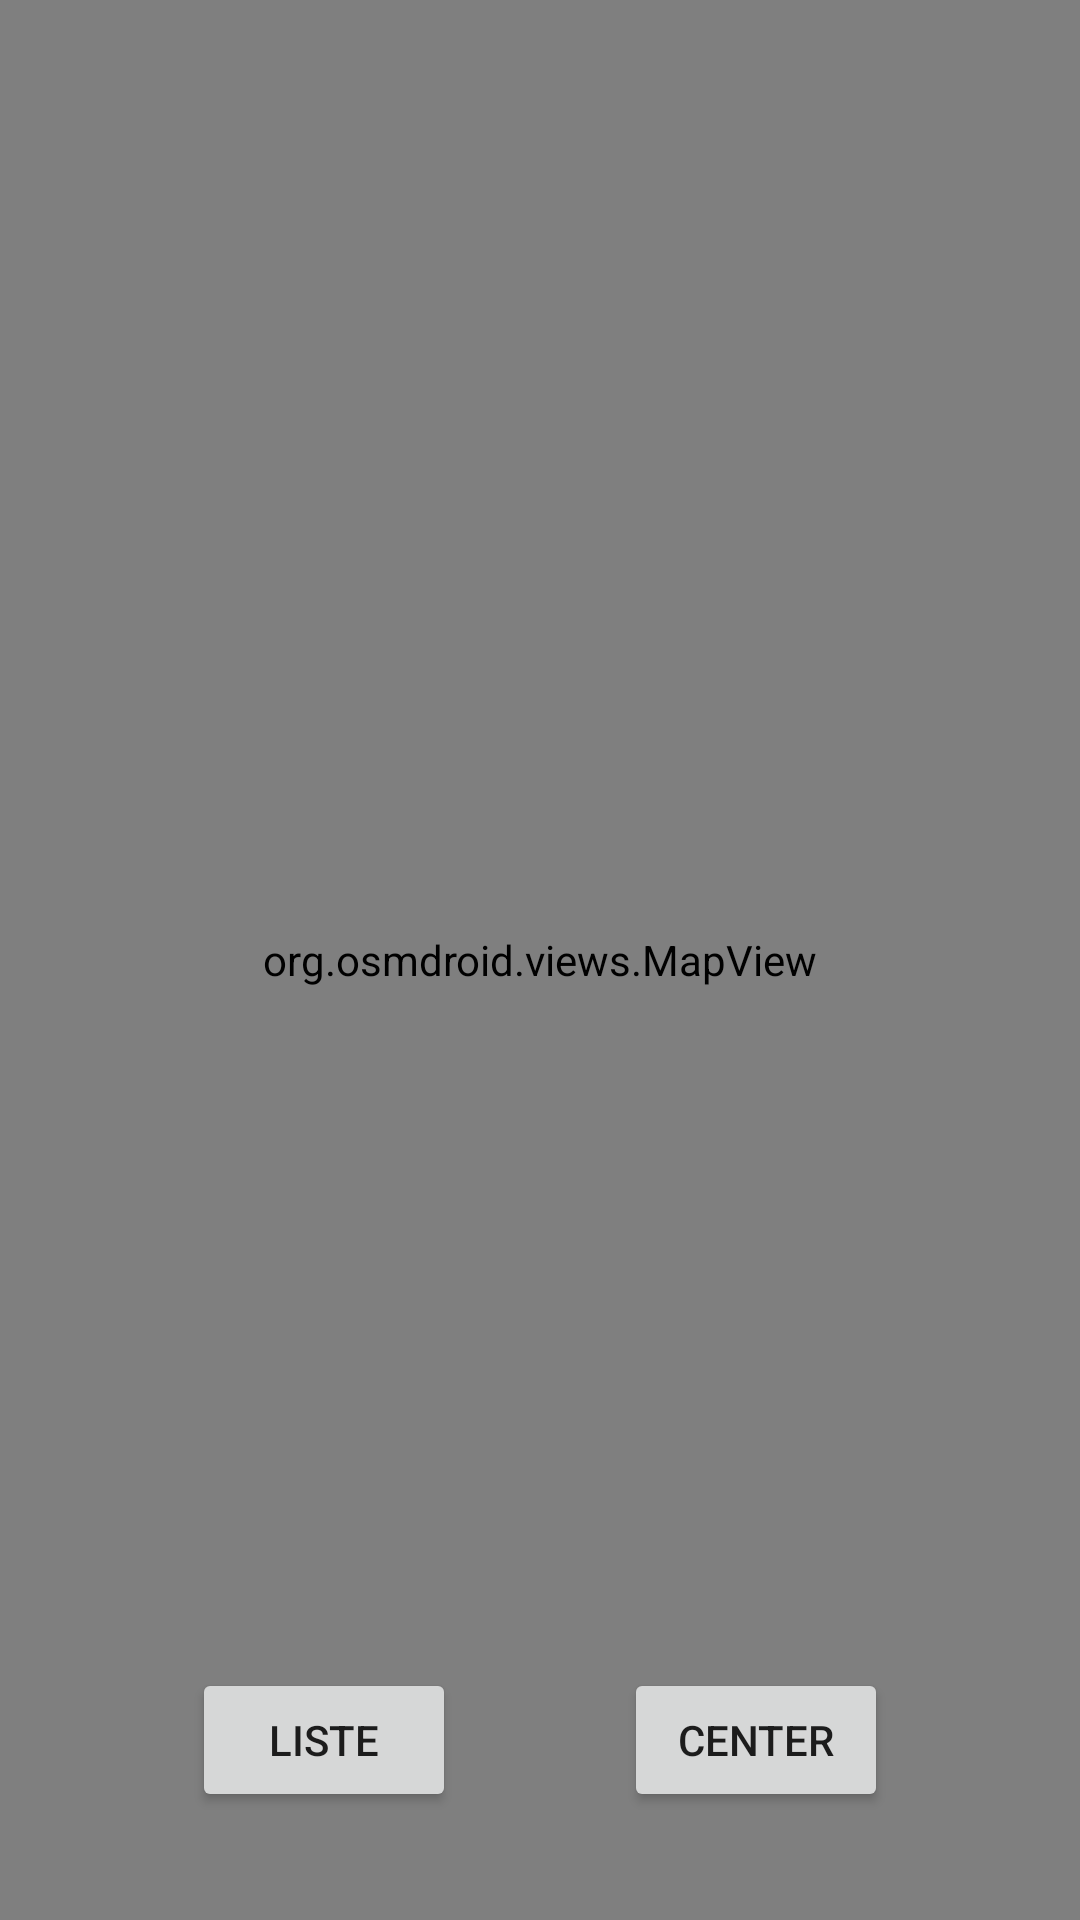

Produce the Android XML layout that renders to this screen, including the resource entries it uses.
<!-- AndroidManifest.xml: application theme Theme.SuRe -->
<!-- res/layout/activity_main.xml -->
<?xml version="1.0" encoding="utf-8"?>
<androidx.constraintlayout.widget.ConstraintLayout xmlns:android="http://schemas.android.com/apk/res/android"
    xmlns:app="http://schemas.android.com/apk/res-auto"
    xmlns:tools="http://schemas.android.com/tools"
    android:layout_width="match_parent"
    android:layout_height="match_parent"
    tools:context=".OsmActivity">

    <Button
        android:id="@+id/buttonListe"
        android:layout_width="wrap_content"
        android:layout_height="wrap_content"
        android:layout_marginStart="64dp"
        android:layout_marginBottom="36dp"
        android:onClick="openActivity"
        android:tag="ListActivity"
        android:text="Liste"
        app:layout_constraintBottom_toBottomOf="parent"
        app:layout_constraintStart_toStartOf="parent" />

    <Button
        android:id="@+id/buttonCenter"
        android:layout_width="wrap_content"
        android:layout_height="wrap_content"
        android:layout_marginEnd="64dp"
        android:layout_marginBottom="36dp"
        android:onClick="centerToLocation"
        android:tag="ListActivity"
        android:text="center"
        app:layout_constraintBottom_toBottomOf="parent"
        app:layout_constraintEnd_toEndOf="parent"
        tools:context=".OsmActivity"
        tools:ignore="OnClick" />

    <org.osmdroid.views.MapView
        android:id="@+id/mapView"
        android:layout_width="match_parent"
        android:layout_height="match_parent"
        android:clickable="true"
        android:focusable="true"
        app:layout_constraintBottom_toBottomOf="parent"
        app:layout_constraintEnd_toEndOf="parent"
        app:layout_constraintHorizontal_bias="0.0"
        app:layout_constraintStart_toStartOf="parent"
        tools:context=".OsmActivity" />

</androidx.constraintlayout.widget.ConstraintLayout>
<!-- resources referenced by this layout -->
<resources>
  <style name="Theme.SuRe" parent="Theme.MaterialComponents.DayNight.DarkActionBar">
          
          <item name="colorPrimary">@color/purple_500</item>
          <item name="colorPrimaryVariant">@color/purple_700</item>
          <item name="colorOnPrimary">@color/white</item>
          
          <item name="colorSecondary">@color/teal_200</item>
          <item name="colorSecondaryVariant">@color/teal_700</item>
          <item name="colorOnSecondary">@color/black</item>
          
          <item name="android:statusBarColor" tools:targetApi="l">?attr/colorPrimaryVariant</item>
          
      </style>
  <!-- not gathered from this repository: default colours our renderer supplied (Android Studio template values) -->
  <color name="purple_500">#FF6200EE</color>
  <color name="purple_700">#FF3700B3</color>
  <color name="teal_200">#FF03DAC5</color>
  <color name="teal_700">#FF018786</color>
  <color name="black">#FF000000</color>
  <color name="white">#FFFFFFFF</color>
</resources>
